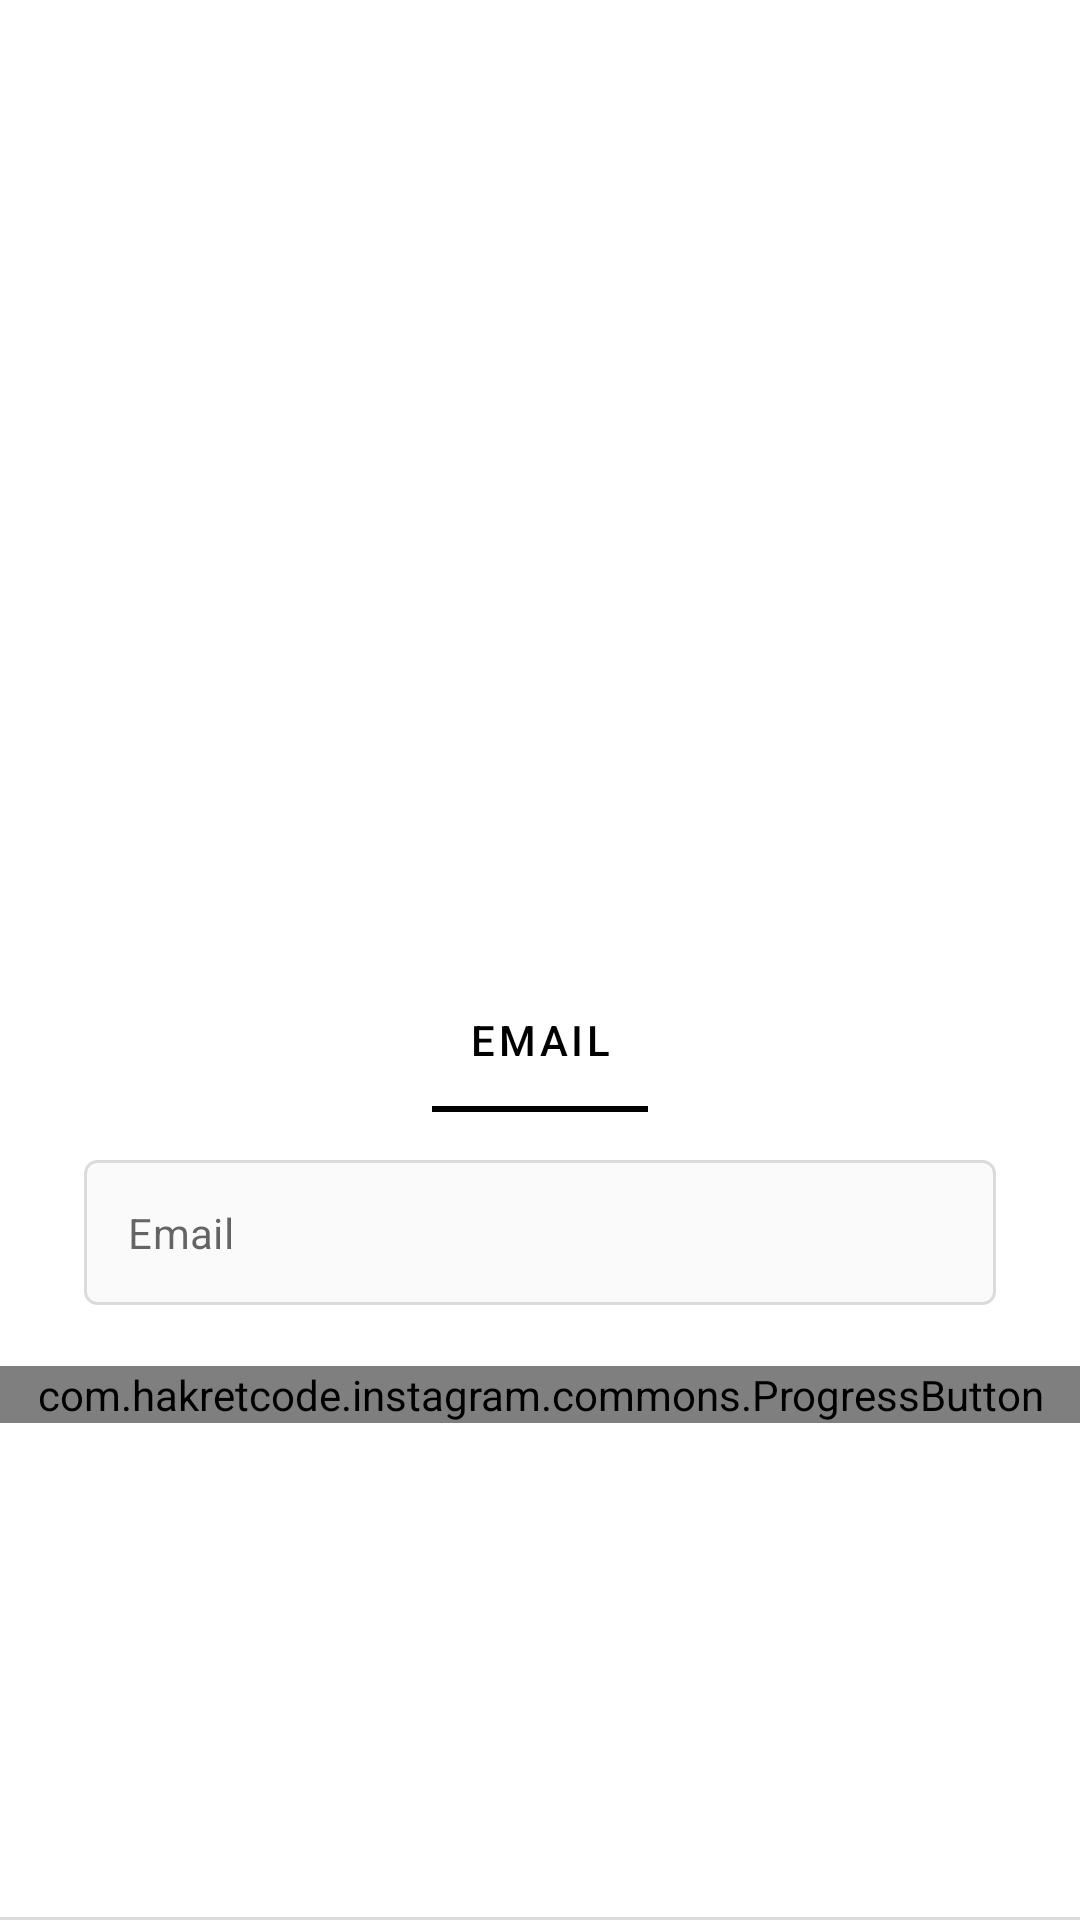

Write the Android layout XML for this screen, with the resource values it uses.
<!-- AndroidManifest.xml: application theme Theme.Instagram -->
<!-- res/layout/initial_register_email_fragment.xml -->
<?xml version="1.0" encoding="utf-8"?>
<androidx.constraintlayout.widget.ConstraintLayout xmlns:android="http://schemas.android.com/apk/res/android"
    xmlns:app="http://schemas.android.com/apk/res-auto"
    android:layout_width="match_parent"
    android:layout_height="match_parent">

    <ScrollView
        android:layout_width="0dp"
        android:layout_height="0dp"
        app:layout_constraintBottom_toTopOf="@id/login_btn"
        app:layout_constraintEnd_toEndOf="parent"
        app:layout_constraintStart_toStartOf="parent"
        app:layout_constraintTop_toTopOf="parent">

        <androidx.appcompat.widget.LinearLayoutCompat
            android:layout_width="match_parent"
            android:layout_height="wrap_content"
            android:layout_gravity="center"
            android:orientation="vertical">

            <androidx.appcompat.widget.AppCompatImageView
                android:layout_width="150dp"
                android:layout_height="150dp"
                android:layout_gravity="center_horizontal"
                app:srcCompat="@drawable/profile_icon"
                app:tint="@color/black" />

            <com.google.android.material.tabs.TabLayout
                android:layout_width="match_parent"
                android:layout_height="wrap_content"
                android:layout_marginTop="8dp">

                <com.google.android.material.tabs.TabItem
                    android:layout_width="wrap_content"
                    android:layout_height="wrap_content"
                    android:text="@string/email" />
            </com.google.android.material.tabs.TabLayout>

            <com.google.android.material.textfield.TextInputLayout
                android:id="@+id/email_toggle"
                style="@style/InputLayoutForm"
                android:layout_width="match_parent"
                android:layout_height="wrap_content"
                android:layout_marginStart="28dp"
                android:layout_marginTop="16dp"
                android:layout_marginEnd="28dp">

                <com.google.android.material.textfield.TextInputEditText
                    android:id="@+id/input_email"
                    style="@style/InputForm"
                    android:hint="@string/email"
                    android:inputType="textEmailAddress" />

            </com.google.android.material.textfield.TextInputLayout>

            <com.example.instagram.commons.ProgressButton
                android:id="@+id/progress_button"
                style="@style/ButtonForm"
                android:enabled="false"
                android:text="@string/next" />

        </androidx.appcompat.widget.LinearLayoutCompat>
    </ScrollView>

    <FrameLayout
        android:id="@+id/login_btn"
        android:layout_width="0dp"
        android:layout_height="wrap_content"
        app:layout_constraintBottom_toBottomOf="parent"
        app:layout_constraintEnd_toEndOf="parent"
        app:layout_constraintStart_toStartOf="parent">

        <View
            android:layout_width="match_parent"
            android:layout_height="1dp"
            android:background="@color/gray_border" />

        <com.google.android.material.textview.MaterialTextView
            style="@style/TextForm"
            android:padding="16dp"
            android:text="@string/login" />

    </FrameLayout>
</androidx.constraintlayout.widget.ConstraintLayout>
<!-- resources referenced by this layout -->
<resources>
  <color name="black">#FF000000</color>
  <color name="gray_border">#FFDBDBDB</color>
  <string name="email">Email</string>
  <string name="login">Already have an account? <b><font color="#FF00376B">Log in.</font></b></string>
  <string name="next">Next</string>
  <style name="ButtonForm">
          <item name="android:layout_width">match_parent</item>
          <item name="android:layout_height">wrap_content</item>
          <item name="android:insetTop">0dp</item>
          <item name="android:insetBottom">0dp</item>
          <item name="android:letterSpacing">0</item>
          <item name="android:textAllCaps">false</item>
          <item name="android:stateListAnimator">@null</item>
          <item name="backgroundTint">@color/bg_button</item>
      </style>
  <style name="InputForm">
          <item name="android:layout_width">match_parent</item>
          <item name="android:layout_height">wrap_content</item>
          <item name="android:background">@drawable/bg_input</item>
          <item name="android:padding">14.5dp</item>
          <item name="android:textSize">@dimen/medium_text</item>
      </style>
  <style name="InputLayoutForm">
          <item name="android:layout_width">match_parent</item>
          <item name="android:layout_height">wrap_content</item>
          <item name="boxStrokeWidth">0dp</item>
          <item name="boxStrokeWidthFocused">0dp</item>
          <item name="errorEnabled">true</item>
          <item name="errorTextColor">@android:color/holo_red_dark</item>
          <item name="hintEnabled">false</item>
      </style>
  <style name="Theme.Instagram" parent="Theme.MaterialComponents.Light.NoActionBar">
          <item name="colorPrimary">@color/black</item>
          <item name="android:textColor">@color/black_light</item>
          <item name="colorAccent">@color/white</item>
          <item name="android:textCursorDrawable">@drawable/bg_cursor</item>
          
          <item name="android:statusBarColor">@android:color/transparent</item>
          <item name="android:windowLightStatusBar">true</item>
      </style>
  <!-- drawable bg_input (drawable) -->
  <?xml version="1.0" encoding="utf-8"?>
  <shape xmlns:android="http://schemas.android.com/apk/res/android">
      <solid android:color="@color/gray_light" />
      <stroke
          android:width="1dp"
          android:color="@color/gray_border" />
      <corners android:radius="4dp" />
  </shape>
  <dimen name="medium_text">14sp</dimen>
  <color name="black_light">#FF262626</color>
  <color name="white">#FFFFFFFF</color>
  <!-- drawable bg_cursor (drawable) -->
  <?xml version="1.0" encoding="utf-8"?>
  <shape xmlns:android="http://schemas.android.com/apk/res/android">
      <solid android:color="@color/black" />
      <size android:width="0.1dp" />
      <padding
          android:bottom="-2dp"
          android:top="-3dp" />
  </shape>
  <color name="gray_light">#FFFAFAFA</color>
</resources>
